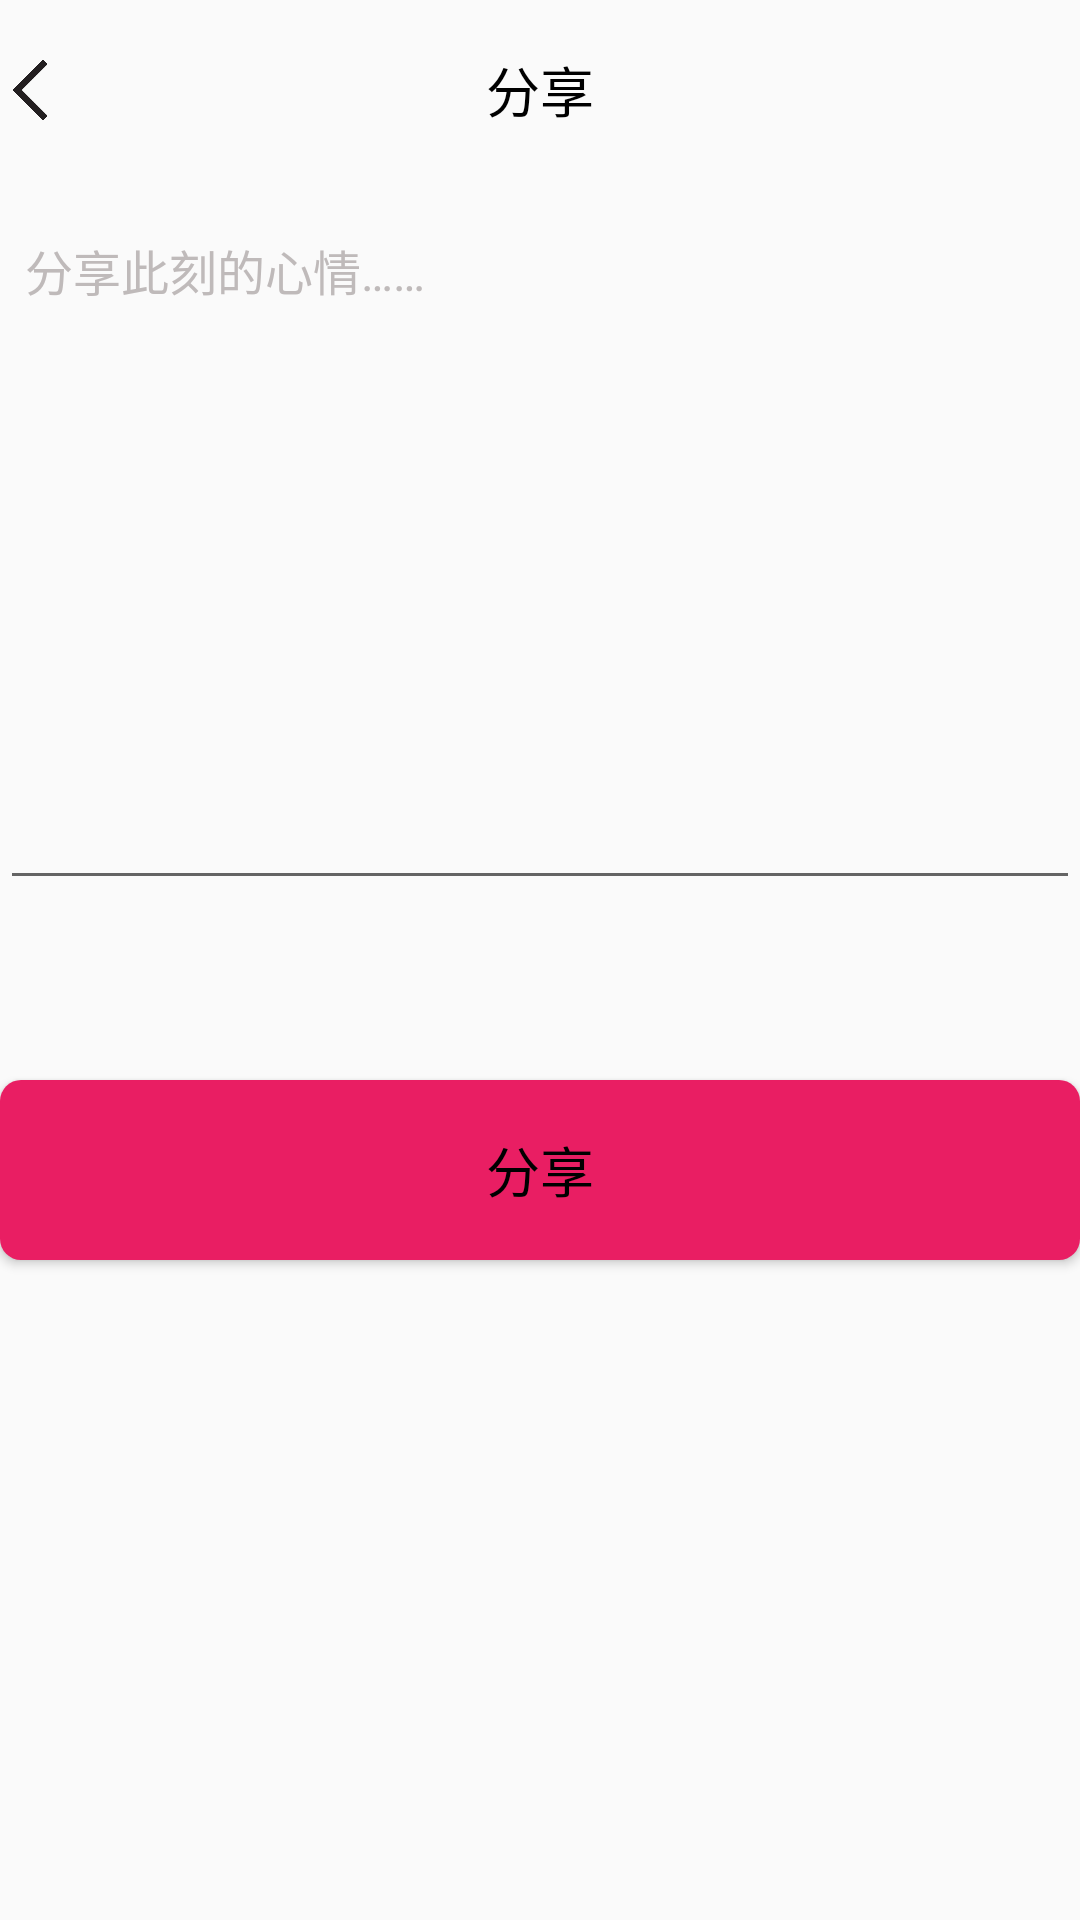

Layout XML and referenced resources for this Android screen:
<!-- AndroidManifest.xml: application theme AppTheme -->
<!-- res/layout/activity_sharing.xml -->
<?xml version="1.0" encoding="utf-8"?>
<RelativeLayout xmlns:android="http://schemas.android.com/apk/res/android"
    xmlns:app="http://schemas.android.com/apk/res-auto"
    xmlns:tools="http://schemas.android.com/tools"
    android:layout_width="match_parent"
    android:layout_height="match_parent"
    >
    <Button
        android:layout_width="20dp"
        android:layout_height="20dp"
        android:id="@+id/bt_return"
        android:layout_marginTop="20dp"
        android:background="@drawable/left"/>
    <TextView
        android:layout_width="match_parent"
        android:layout_height="60dp"
        android:id="@+id/tv_1"
        android:text="分享"
        android:textColor="#000000"
        android:textSize="18sp"
        android:gravity="center"/>
    <EditText
        android:layout_width="match_parent"
        android:layout_height="300dp"
        android:id="@+id/et_write"
        />
    <TextView
        android:layout_width="150dp"
        android:layout_height="60dp"
        android:text="分享此刻的心情……"
        android:textSize="16sp"
        android:textColor="#FFBFBABA"
        android:gravity="center"
        android:layout_below="@+id/tv_1"/>

    <Button
        android:id="@+id/bt_camera"
        android:layout_width="50dp"
        android:layout_height="50dp"
        android:layout_alignBottom="@+id/et_write"
        android:background="@drawable/camera" />
    <Button
        android:id="@+id/bt_share"
        android:layout_width="400dp"
        android:layout_height="60dp"
        android:layout_below="@+id/et_write"
        android:layout_marginTop="60dp"
        android:text="分享"
        android:textSize="18sp"
        android:textColor="#000000"
        android:layout_centerHorizontal="true"
        android:background="@drawable/bg_btn5"/>
</RelativeLayout>
<!-- resources referenced by this layout -->
<resources>
  <!-- drawable bg_btn5 (drawable) -->
  <?xml version="1.0" encoding="utf-8"?>
  <shape xmlns:android="http://schemas.android.com/apk/res/android"
      android:shape="rectangle">
  <solid
      android:color="#FFE91E63"
      />//填充
      <corners
          android:radius="7dp"
          />//圆角
  </shape>
  <!-- drawable left: png bitmap (drawable, 5882 bytes) -->
  <style name="AppTheme" parent="Theme.AppCompat.Light.DarkActionBar">
          
          <item name="colorPrimary">@color/colorPrimary</item>
          <item name="colorPrimaryDark">@color/colorPrimaryDark</item>
          <item name="colorAccent">@color/colorAccent</item>
      </style>
  <!-- not gathered from this repository: default colours our renderer supplied (Android Studio template values) -->
  <color name="colorPrimary">#FF6200EE</color>
  <color name="colorPrimaryDark">#FF3700B3</color>
  <color name="colorAccent">#FF03DAC5</color>
</resources>
